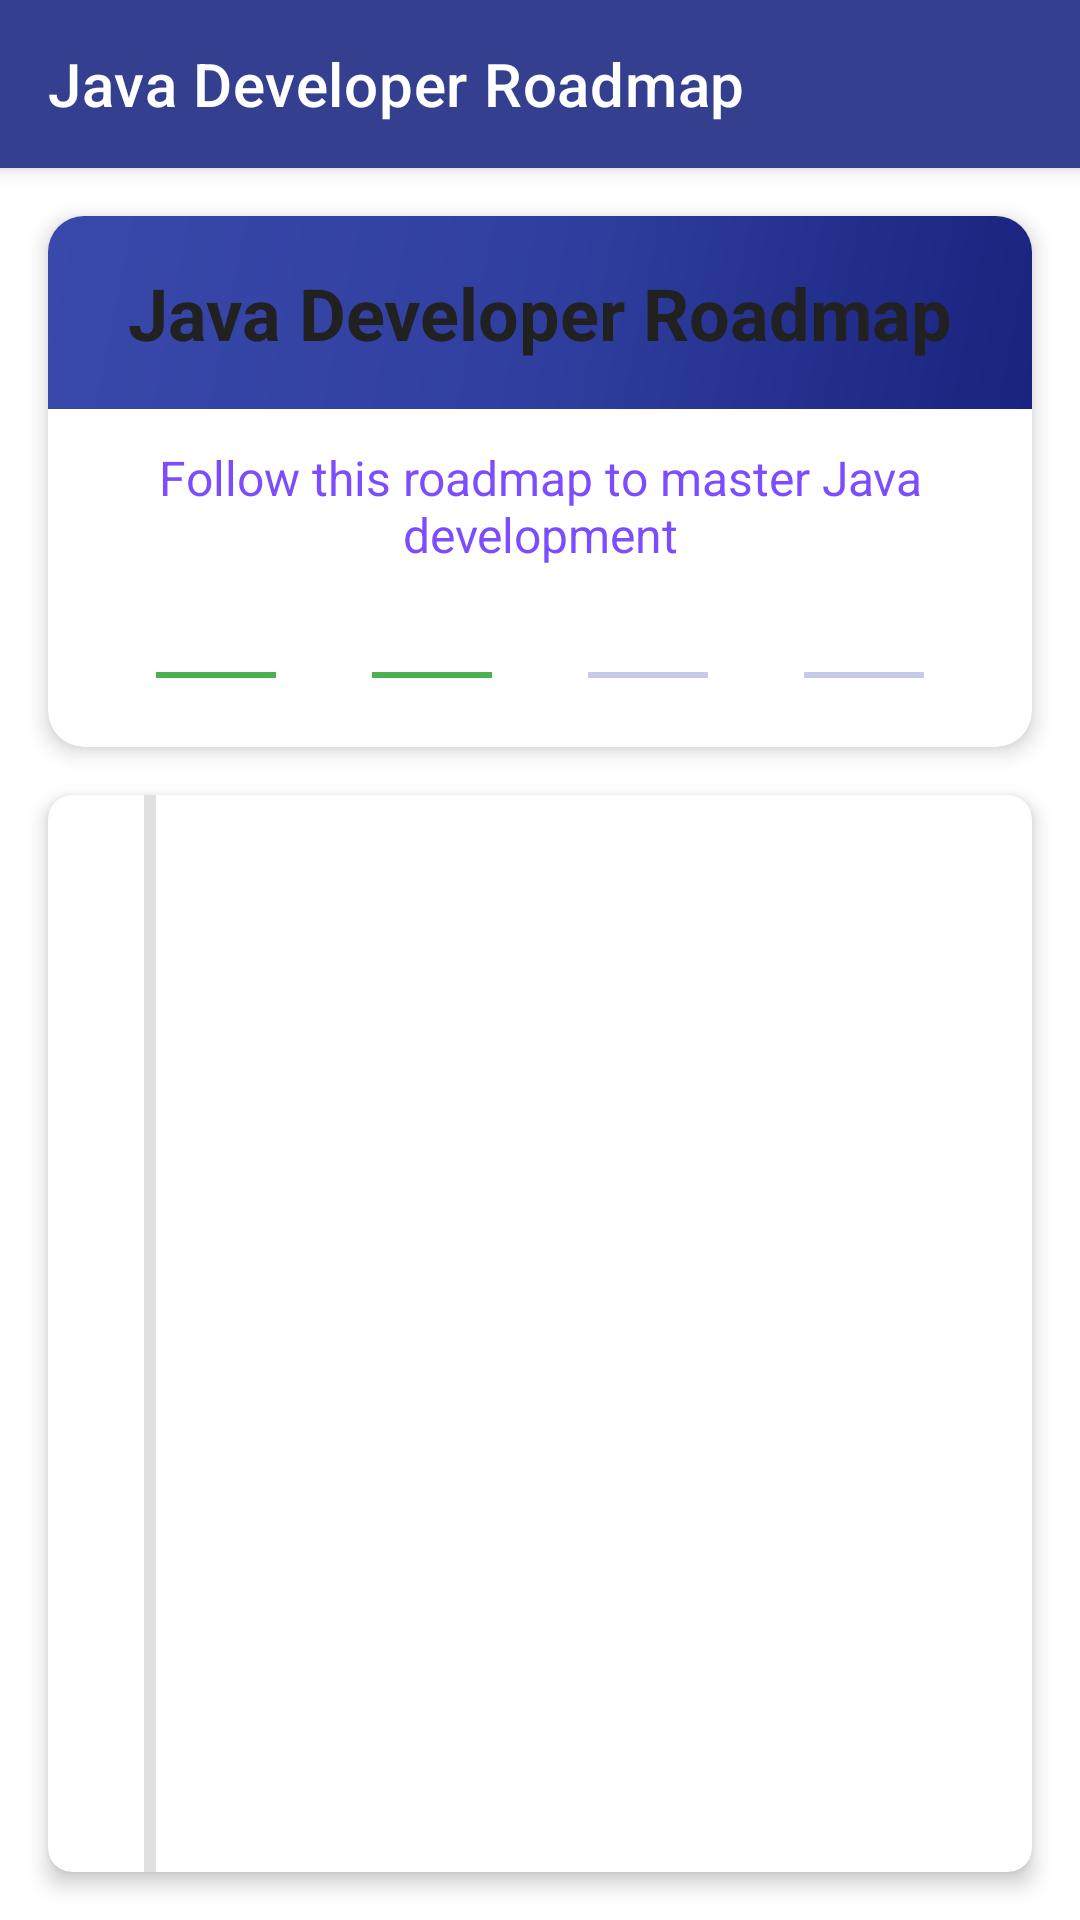

Produce the Android XML layout that renders to this screen, including the resource entries it uses.
<!-- AndroidManifest.xml: application theme Theme.App -->
<!-- res/layout/activity_java_roadmap.xml -->
<?xml version="1.0" encoding="utf-8"?>
<LinearLayout
    xmlns:android="http://schemas.android.com/apk/res/android"
    xmlns:app="http://schemas.android.com/apk/res-auto"
    xmlns:tools="http://schemas.android.com/tools"
    android:id="@+id/main"
    android:layout_width="match_parent"
    android:layout_height="match_parent"
    android:orientation="vertical"
    android:background="@color/background">

    
    <androidx.appcompat.widget.Toolbar
        android:id="@+id/toolbar"
        android:layout_width="match_parent"
        android:layout_height="?attr/actionBarSize"
        android:background="@color/colorPrimary"
        android:elevation="4dp"
        app:title="Java Developer Roadmap"
        app:titleTextColor="#FFFFFF"/>

    
    <androidx.cardview.widget.CardView
        android:layout_width="match_parent"
        android:layout_height="wrap_content"
        android:layout_margin="16dp"
        app:cardCornerRadius="12dp"
        app:cardElevation="4dp">

        <LinearLayout
            android:layout_width="match_parent"
            android:layout_height="wrap_content"
            android:orientation="vertical">

            <TextView
                android:id="@+id/title"
                android:layout_width="match_parent"
                android:layout_height="wrap_content"
                android:text="Java Developer Roadmap"
                android:textSize="24sp"
                android:textStyle="bold"
                android:textColor="#212121"
                android:gravity="center"
                android:padding="16dp"
                android:background="@drawable/gradient_background"/>

            <TextView
                android:layout_width="match_parent"
                android:layout_height="wrap_content"
                android:text="Follow this roadmap to master Java development"
                android:textSize="16sp"
                android:textColor="#7C4DFF"
                android:gravity="center"
                android:padding="12dp"/>

            
            <LinearLayout
                android:layout_width="match_parent"
                android:layout_height="wrap_content"
                android:orientation="horizontal"
                android:padding="8dp"
                android:gravity="center">

                <View
                    android:layout_width="24dp"
                    android:layout_height="24dp"

                    android:layout_margin="4dp"/>

                <View
                    android:layout_width="40dp"
                    android:layout_height="2dp"
                    android:background="#4CAF50"/>

                <View
                    android:layout_width="24dp"
                    android:layout_height="24dp"

                    android:layout_margin="4dp"/>

                <View
                    android:layout_width="40dp"
                    android:layout_height="2dp"
                    android:background="#4CAF50"/>

                <View
                    android:layout_width="24dp"
                    android:layout_height="24dp"

                    android:layout_margin="4dp"/>

                <View
                    android:layout_width="40dp"
                    android:layout_height="2dp"
                    android:background="#C5CAE9"/>

                <View
                    android:layout_width="24dp"
                    android:layout_height="24dp"

                    android:layout_margin="4dp"/>

                <View
                    android:layout_width="40dp"
                    android:layout_height="2dp"
                    android:background="#C5CAE9"/>

                <View
                    android:layout_width="24dp"
                    android:layout_height="24dp"

                    android:layout_margin="4dp"/>
            </LinearLayout>
        </LinearLayout>
    </androidx.cardview.widget.CardView>

    
    <androidx.cardview.widget.CardView
        android:layout_width="match_parent"
        android:layout_height="0dp"
        android:layout_weight="1"
        android:layout_marginHorizontal="16dp"
        android:layout_marginBottom="16dp"
        app:cardCornerRadius="8dp"
        app:cardElevation="4dp">

        <RelativeLayout
            android:layout_width="match_parent"
            android:layout_height="match_parent">

            
            <View
                android:id="@+id/timeline_line"
                android:layout_width="4dp"
                android:layout_height="match_parent"
                android:layout_marginStart="32dp"
                android:background="#E0E0E0"/>

            <ExpandableListView
                android:id="@+id/roadmapExpandableList"
                android:layout_width="match_parent"
                android:layout_height="match_parent"
                android:divider="@android:color/transparent"
                android:dividerHeight="8dp"
                android:childDivider="@android:color/transparent"
                android:groupIndicator="@drawable/group_indicator"
                android:paddingStart="16dp"
                android:paddingEnd="16dp"/>
        </RelativeLayout>
    </androidx.cardview.widget.CardView>
</LinearLayout>
<!-- resources referenced by this layout -->
<resources>
  <color name="background">#FFFFFF</color>
  <color name="colorPrimary">#343F90</color>
  <!-- drawable gradient_background (drawable) -->
  <?xml version="1.0" encoding="utf-8"?>
  <shape xmlns:android="http://schemas.android.com/apk/res/android"
      android:shape="rectangle">
      <gradient
          android:type="linear"
          android:startColor="#1A237E"
          android:centerColor="#303F9F"
          android:endColor="#3949AB"
          android:angle="135" />
  </shape>
  <!-- drawable group_indicator (drawable) -->
  <?xml version="1.0" encoding="utf-8"?>
  <selector xmlns:android="http://schemas.android.com/apk/res/android">
      <item android:state_expanded="true" android:drawable="@drawable/ic_expand_less" />
      <item android:drawable="@drawable/ic_expand_more" />
  </selector>
  <style name="Theme.App" parent="Theme.MaterialComponents.DayNight.NoActionBar">
          
          <item name="colorPrimary">@color/greenColor</item>
          <item name="colorPrimaryVariant">@color/greenColor</item>
          <item name="colorOnPrimary">@color/white</item>
  
          <item name="colorSecondary">@color/redColor</item>
          <item name="colorSecondaryVariant">@color/redColor</item>
          <item name="colorOnSecondary">@color/white</item>
  
          
          <item name="android:windowBackground">@color/background</item> 
          <item name="colorSurface">@color/white</item> 
  
          
          <item name="android:textColorPrimary">@color/textPrimary</item>
          <item name="android:textColorSecondary">@color/textSecondary</item>
  
          
          <item name="colorControlHighlight">@color/focusPressedColor</item>
      </style>
  <!-- drawable ic_expand_less (drawable) -->
  <?xml version="1.0" encoding="utf-8"?>
  <vector xmlns:android="http://schemas.android.com/apk/res/android"
      android:width="24dp"
      android:height="24dp"
      android:viewportWidth="24.0"
      android:viewportHeight="24.0">
      <path
          android:fillColor="#616161"
          android:pathData="M12,8l-6,6 1.41,1.41L12,10.83l4.59,4.58L18,16z"/>
  </vector>
  <!-- drawable ic_expand_more (drawable) -->
  <?xml version="1.0" encoding="utf-8"?>
  <vector xmlns:android="http://schemas.android.com/apk/res/android"
      android:width="24dp"
      android:height="24dp"
      android:viewportWidth="24.0"
      android:viewportHeight="24.0">
      <path
          android:fillColor="#616161"
          android:pathData="M16.59,8.59L12,13.17 7.41,8.59 6,10l6,6 6,-6z"/>
  </vector>
  <color name="greenColor">#4CAF50</color>
  <color name="white">#FFFFFF</color>
  <color name="redColor">#F44336</color>
  <color name="textPrimary">#000000</color>
  <color name="textSecondary">#757575</color>
  <color name="focusPressedColor">#E1E1E1</color>
</resources>
